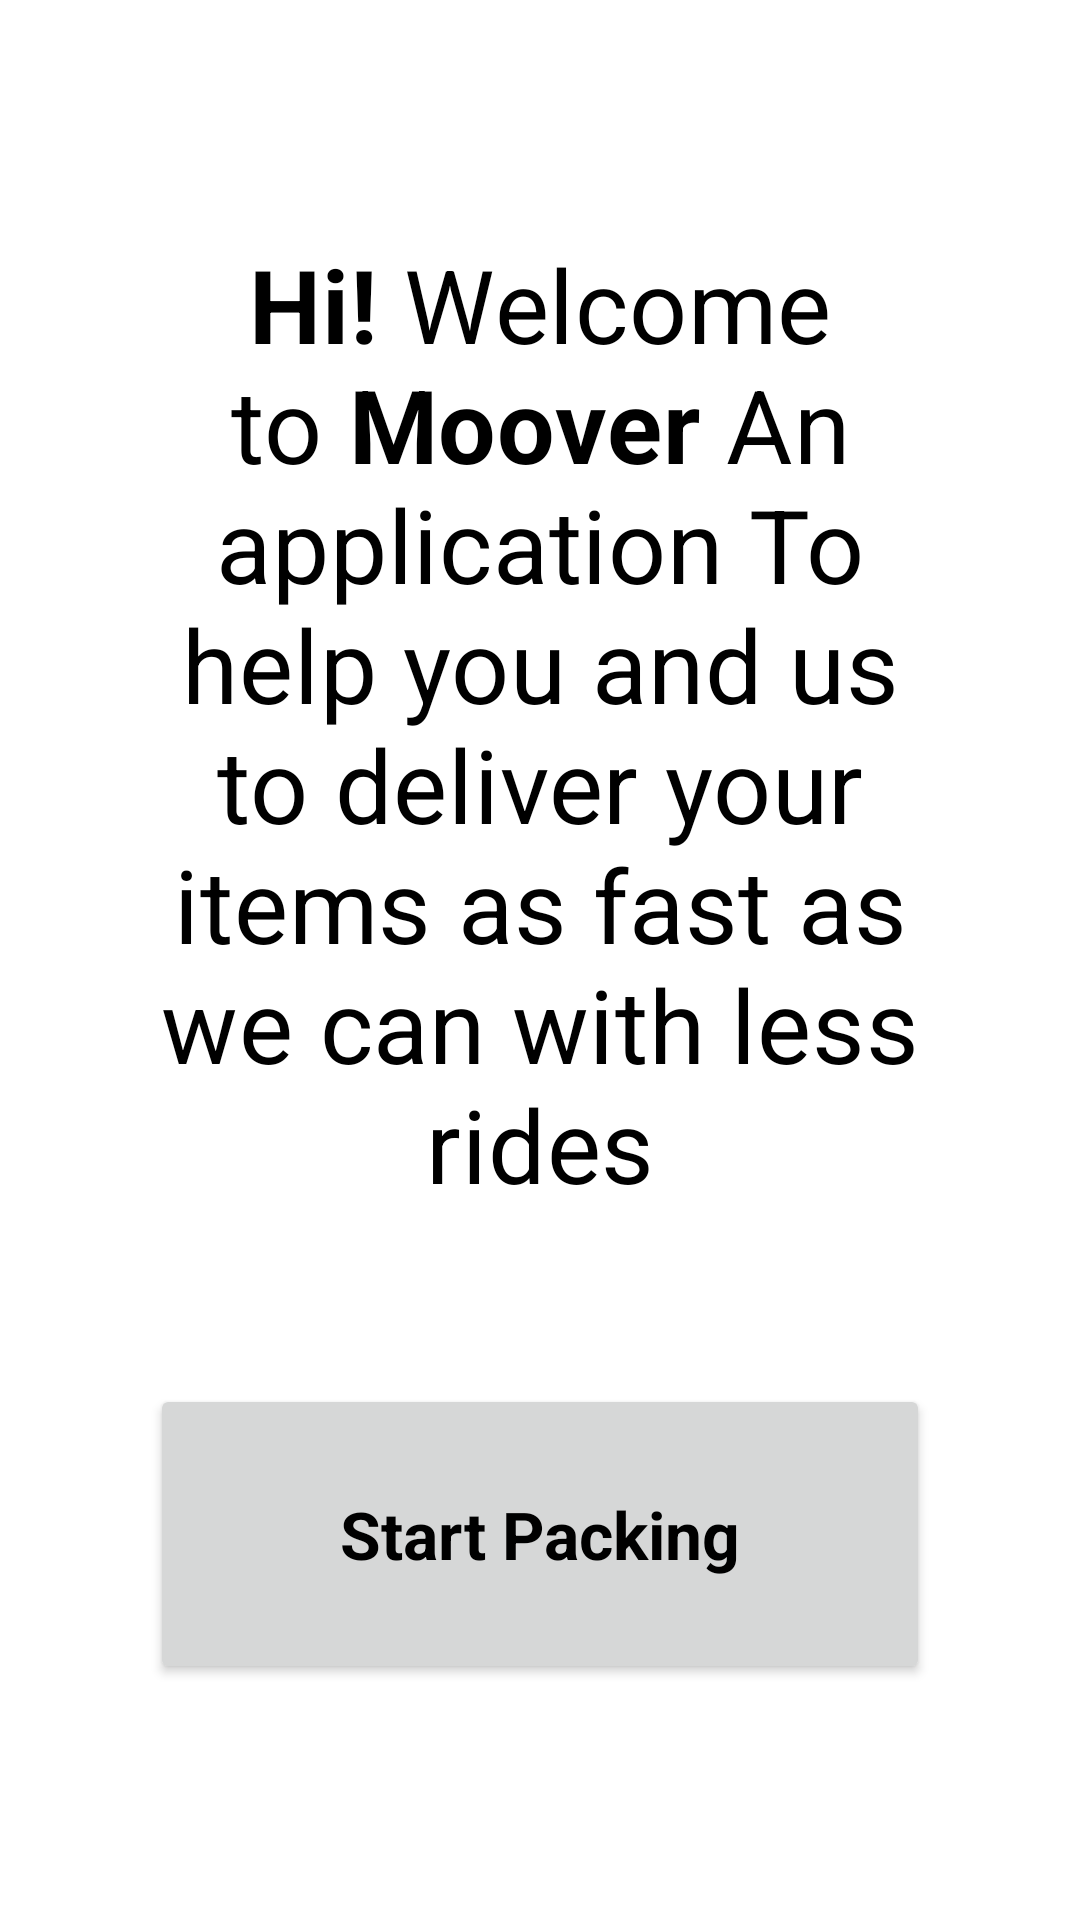

The Android layout XML behind this screen, and the referenced resources:
<!-- AndroidManifest.xml: application theme Theme.Mooover -->
<!-- res/layout/fragment_main.xml -->
<?xml version="1.0" encoding="utf-8"?>
<RelativeLayout
    xmlns:android="http://schemas.android.com/apk/res/android"
    xmlns:app="http://schemas.android.com/apk/res-auto"
    xmlns:tools="http://schemas.android.com/tools"
    android:layout_width="match_parent"
    android:layout_height="match_parent"
    android:gravity="center"
    android:layout_gravity="center_vertical"
    android:orientation="vertical"
    android:paddingLeft="50dp"
    android:paddingRight="50dp"
    tools:context=".FragmentMain">

    <com.google.android.material.textview.MaterialTextView
        android:id="@+id/text"
        android:layout_width="wrap_content"
        android:layout_height="wrap_content"
        android:layout_centerInParent="true"
        android:gravity="center"
        android:text="@string/home_screen_welcome_message"
        android:textAppearance="?attr/textAppearanceHeadline4" />

    <Button
        android:id="@+id/start_packing_btn"
        android:layout_width="wrap_content"
        android:layout_height="wrap_content"
        android:layout_alignParentStart="true"
        android:layout_alignParentEnd="true"
        android:layout_alignParentBottom="true"
        android:height="100dp"
        android:text="@string/start_packing"
        android:textAppearance="@style/TextAppearance.AppCompat.Large"
        android:textStyle="bold" />
</RelativeLayout>
<!-- resources referenced by this layout -->
<resources>
  <string name="home_screen_welcome_message"><b>Hi!</b> Welcome to <b>Moover</b> An application To help you and us to deliver your items as fast as we can with less rides</string>
  <string name="start_packing">Start Packing</string>
  <style name="Theme.Mooover" parent="Theme.MaterialComponents.DayNight.NoActionBar">
          
          <item name="colorPrimary">@color/purple_700</item>
          <item name="colorPrimaryVariant">@color/purple_700</item>
          <item name="colorOnPrimary">@color/white</item>
          
          <item name="colorSecondary">@color/teal_200</item>
          <item name="colorSecondaryVariant">@color/teal_700</item>
          <item name="colorOnSecondary">@color/black</item>
          
          <item name="android:statusBarColor" tools:targetApi="l">?attr/colorPrimaryVariant</item>
          <item name="android:textColor">@color/black</item>
          
  
          <item name="android:itemBackground">@color/purple_700</item>
          <item name="android:panelFullBackground">@color/purple_700</item>
      </style>
  <color name="purple_700">#FF3700B3</color>
  <color name="white">#FFFFFFFF</color>
  <color name="teal_200">#FF03DAC5</color>
  <color name="teal_700">#FF018786</color>
  <color name="black">#FF000000</color>
</resources>
